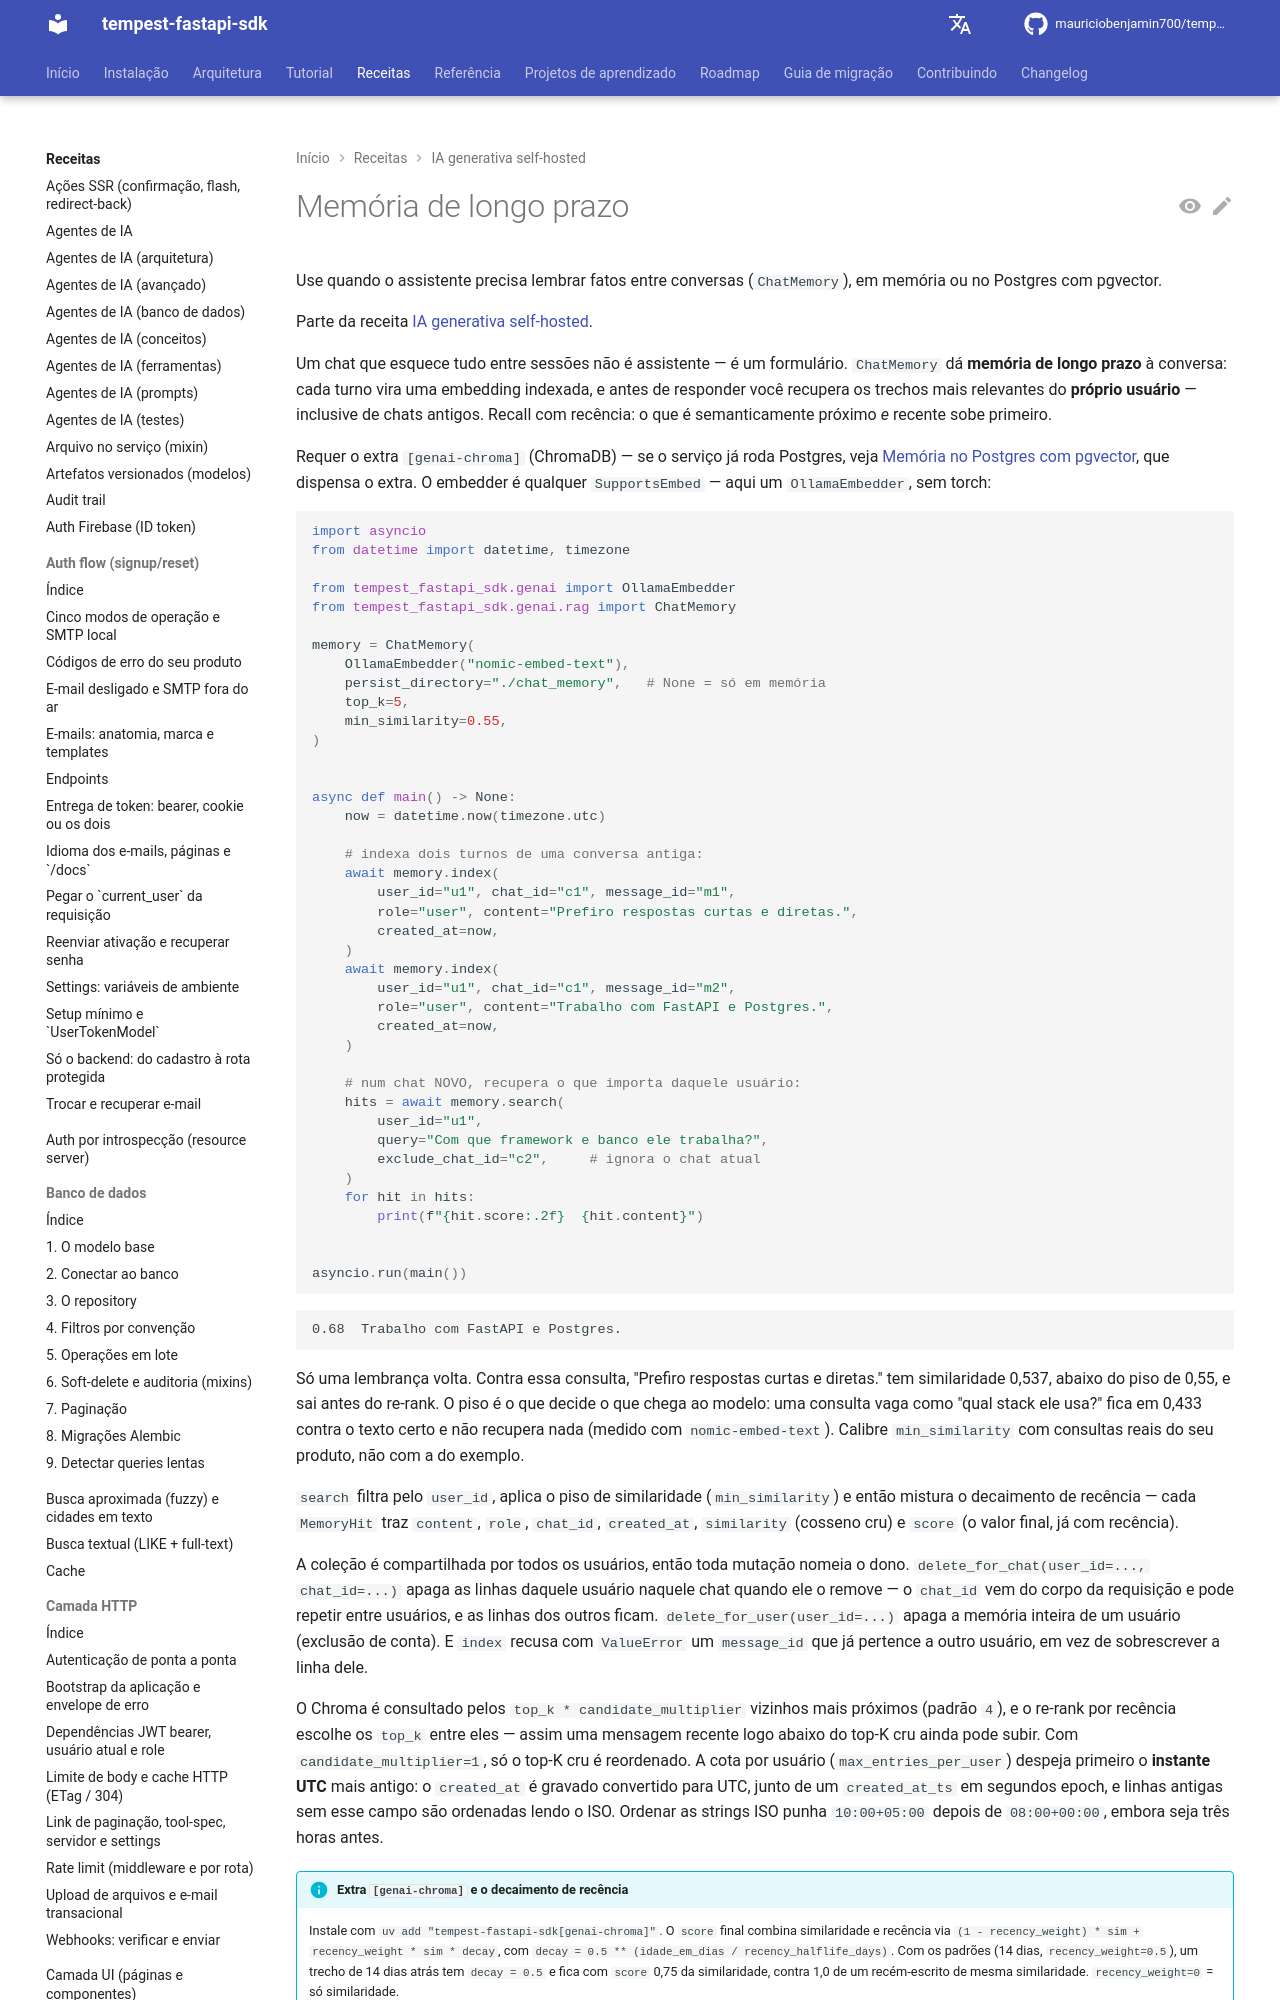

repository: mauriciobenjamin700/tempest-fastapi-sdk · page: recipes/genai/memory/index.html · generator: mkdocs

---
description: "Use quando o assistente precisa lembrar fatos entre conversas (`ChatMemory`), em memória ou no Postgres com pgvector."
---

# Memória de longo prazo

Use quando o assistente precisa lembrar fatos entre conversas (`ChatMemory`), em memória ou no Postgres com pgvector.

Parte da receita [IA generativa self-hosted](../genai.md).

Um chat que esquece tudo entre sessões não é assistente — é um formulário.
`ChatMemory` dá **memória de longo prazo** à conversa: cada turno vira uma
embedding indexada, e antes de responder você recupera os trechos mais
relevantes do **próprio usuário** — inclusive de chats antigos. Recall com
recência: o que é semanticamente próximo *e* recente sobe primeiro.

Requer o extra `[genai-chroma]` (ChromaDB) — se o serviço já roda Postgres,
veja [Memória no Postgres com pgvector](#memoria-no-postgres-com-pgvector),
que dispensa o extra. O embedder é qualquer `SupportsEmbed` — aqui um
`OllamaEmbedder`, sem torch:

```python
import asyncio
from datetime import datetime, timezone

from tempest_fastapi_sdk.genai import OllamaEmbedder
from tempest_fastapi_sdk.genai.rag import ChatMemory

memory = ChatMemory(
    OllamaEmbedder("nomic-embed-text"),
    persist_directory="./chat_memory",   # None = só em memória
    top_k=5,
    min_similarity=0.55,
)


async def main() -> None:
    now = datetime.now(timezone.utc)

    # indexa dois turnos de uma conversa antiga:
    await memory.index(
        user_id="u1", chat_id="c1", message_id="m1",
        role="user", content="Prefiro respostas curtas e diretas.",
        created_at=now,
    )
    await memory.index(
        user_id="u1", chat_id="c1", message_id="m2",
        role="user", content="Trabalho com FastAPI e Postgres.",
        created_at=now,
    )

    # num chat NOVO, recupera o que importa daquele usuário:
    hits = await memory.search(
        user_id="u1",
        query="Com que framework e banco ele trabalha?",
        exclude_chat_id="c2",     # ignora o chat atual
    )
    for hit in hits:
        print(f"{hit.score:.2f}  {hit.content}")


asyncio.run(main())
```

```text
0.68  Trabalho com FastAPI e Postgres.
```

Só uma lembrança volta. Contra essa consulta, "Prefiro respostas curtas e
diretas." tem similaridade 0,537, abaixo do piso de 0,55, e sai antes do
re-rank. O piso é o que decide o que chega ao modelo: uma consulta vaga como
"qual stack ele usa?" fica em 0,433 contra o texto certo e não recupera nada
(medido com `nomic-embed-text`). Calibre `min_similarity` com consultas
reais do seu produto, não com a do exemplo.
